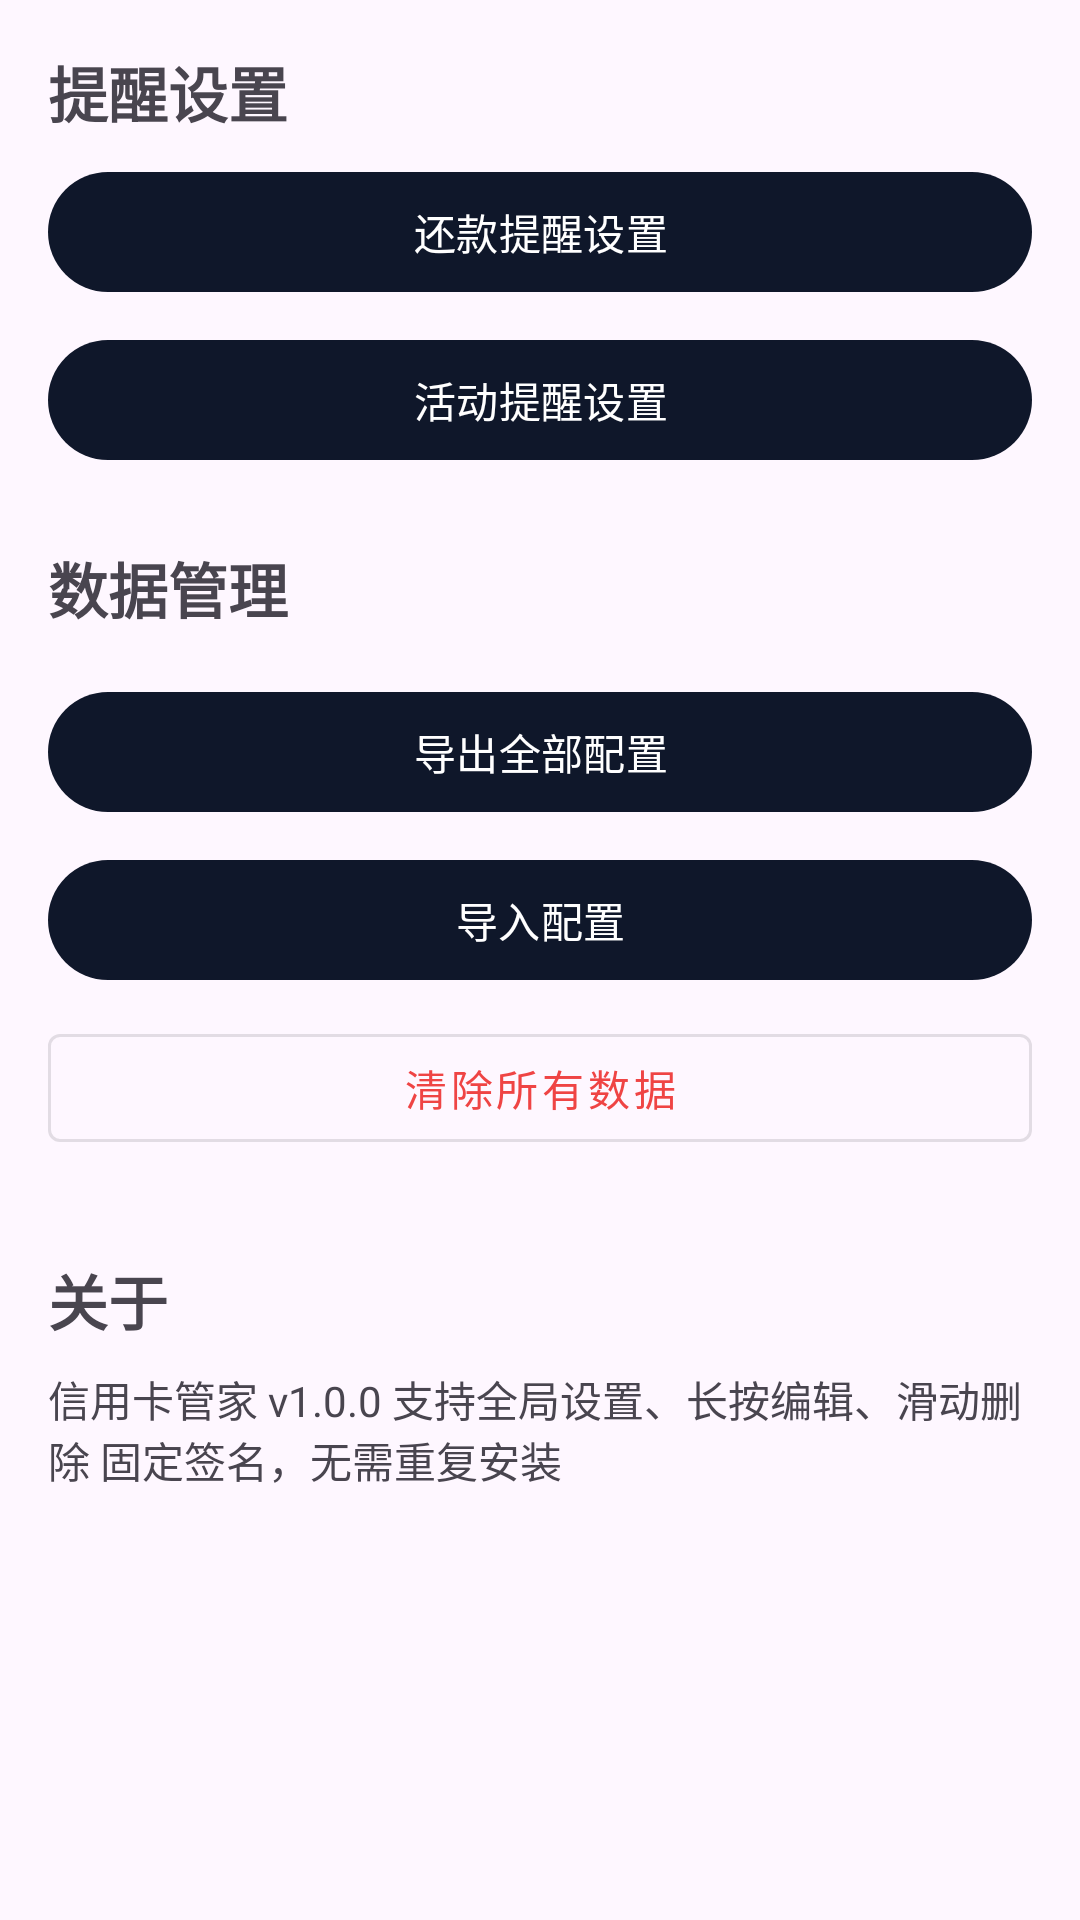

Android layout source for this screen:
<!-- AndroidManifest.xml: application theme Theme.CreditCardManager -->
<!-- res/layout/fragment_settings.xml -->
<?xml version="1.0" encoding="utf-8"?>
<ScrollView
    xmlns:android="http://schemas.android.com/apk/res/android"
    android:layout_width="match_parent"
    android:layout_height="match_parent"
    android:padding="16dp">

    <LinearLayout
        android:layout_width="match_parent"
        android:layout_height="wrap_content"
        android:orientation="vertical">

        <TextView
            android:layout_width="wrap_content"
            android:layout_height="wrap_content"
            android:text="提醒设置"
            android:textSize="20sp"
            android:textStyle="bold" />

        <com.google.android.material.button.MaterialButton
            android:id="@+id/btn_payment_settings"
            android:layout_width="match_parent"
            android:layout_height="wrap_content"
            android:layout_marginTop="8dp"
            android:text="还款提醒设置" />

        <com.google.android.material.button.MaterialButton
            android:id="@+id/btn_activity_reminder_settings"
            android:layout_width="match_parent"
            android:layout_height="wrap_content"
            android:layout_marginTop="8dp"
            android:text="活动提醒设置" />

        <TextView
            android:layout_width="wrap_content"
            android:layout_height="wrap_content"
            android:text="数据管理"
            android:textSize="20sp"
            android:textStyle="bold"
            android:layout_marginTop="24dp" />

        <com.google.android.material.button.MaterialButton
            android:id="@+id/btn_export"
            android:layout_width="match_parent"
            android:layout_height="wrap_content"
            android:layout_marginTop="16dp"
            android:text="导出全部配置" />

        <com.google.android.material.button.MaterialButton
            android:id="@+id/btn_import"
            android:layout_width="match_parent"
            android:layout_height="wrap_content"
            android:layout_marginTop="8dp"
            android:text="导入配置" />

        <com.google.android.material.button.MaterialButton
            android:id="@+id/btn_clear_data"
            android:layout_width="match_parent"
            android:layout_height="wrap_content"
            android:layout_marginTop="8dp"
            android:text="清除所有数据"
            android:textColor="@color/error"
            style="@style/Widget.MaterialComponents.Button.OutlinedButton" />

        <TextView
            android:layout_width="wrap_content"
            android:layout_height="wrap_content"
            android:text="关于"
            android:textSize="20sp"
            android:textStyle="bold"
            android:layout_marginTop="32dp" />

        <TextView
            android:layout_width="wrap_content"
            android:layout_height="wrap_content"
            android:layout_marginTop="8dp"
            android:text="信用卡管家 v1.0.0
支持全局设置、长按编辑、滑动删除
固定签名，无需重复安装" />

    </LinearLayout>
</ScrollView>
<!-- resources referenced by this layout -->
<resources>
  <color name="error">#EF4444</color>
  <style name="Theme.CreditCardManager" parent="Theme.Material3.DayNight.NoActionBar">
          <item name="colorPrimary">@color/primary</item>
          <item name="colorPrimaryDark">@color/primary_dark</item>
          <item name="colorSecondary">@color/accent</item>
          <item name="colorError">@color/error</item>
          <item name="android:statusBarColor">@color/primary_dark</item>
          <item name="android:navigationBarColor">@color/bg_page</item>
          <item name="android:windowLightStatusBar">false</item>
      </style>
  <color name="primary">#0F172A</color>
  <color name="primary_dark">#1E293B</color>
  <color name="accent">#3B82F6</color>
  <color name="bg_page">#F8FAFC</color>
</resources>
